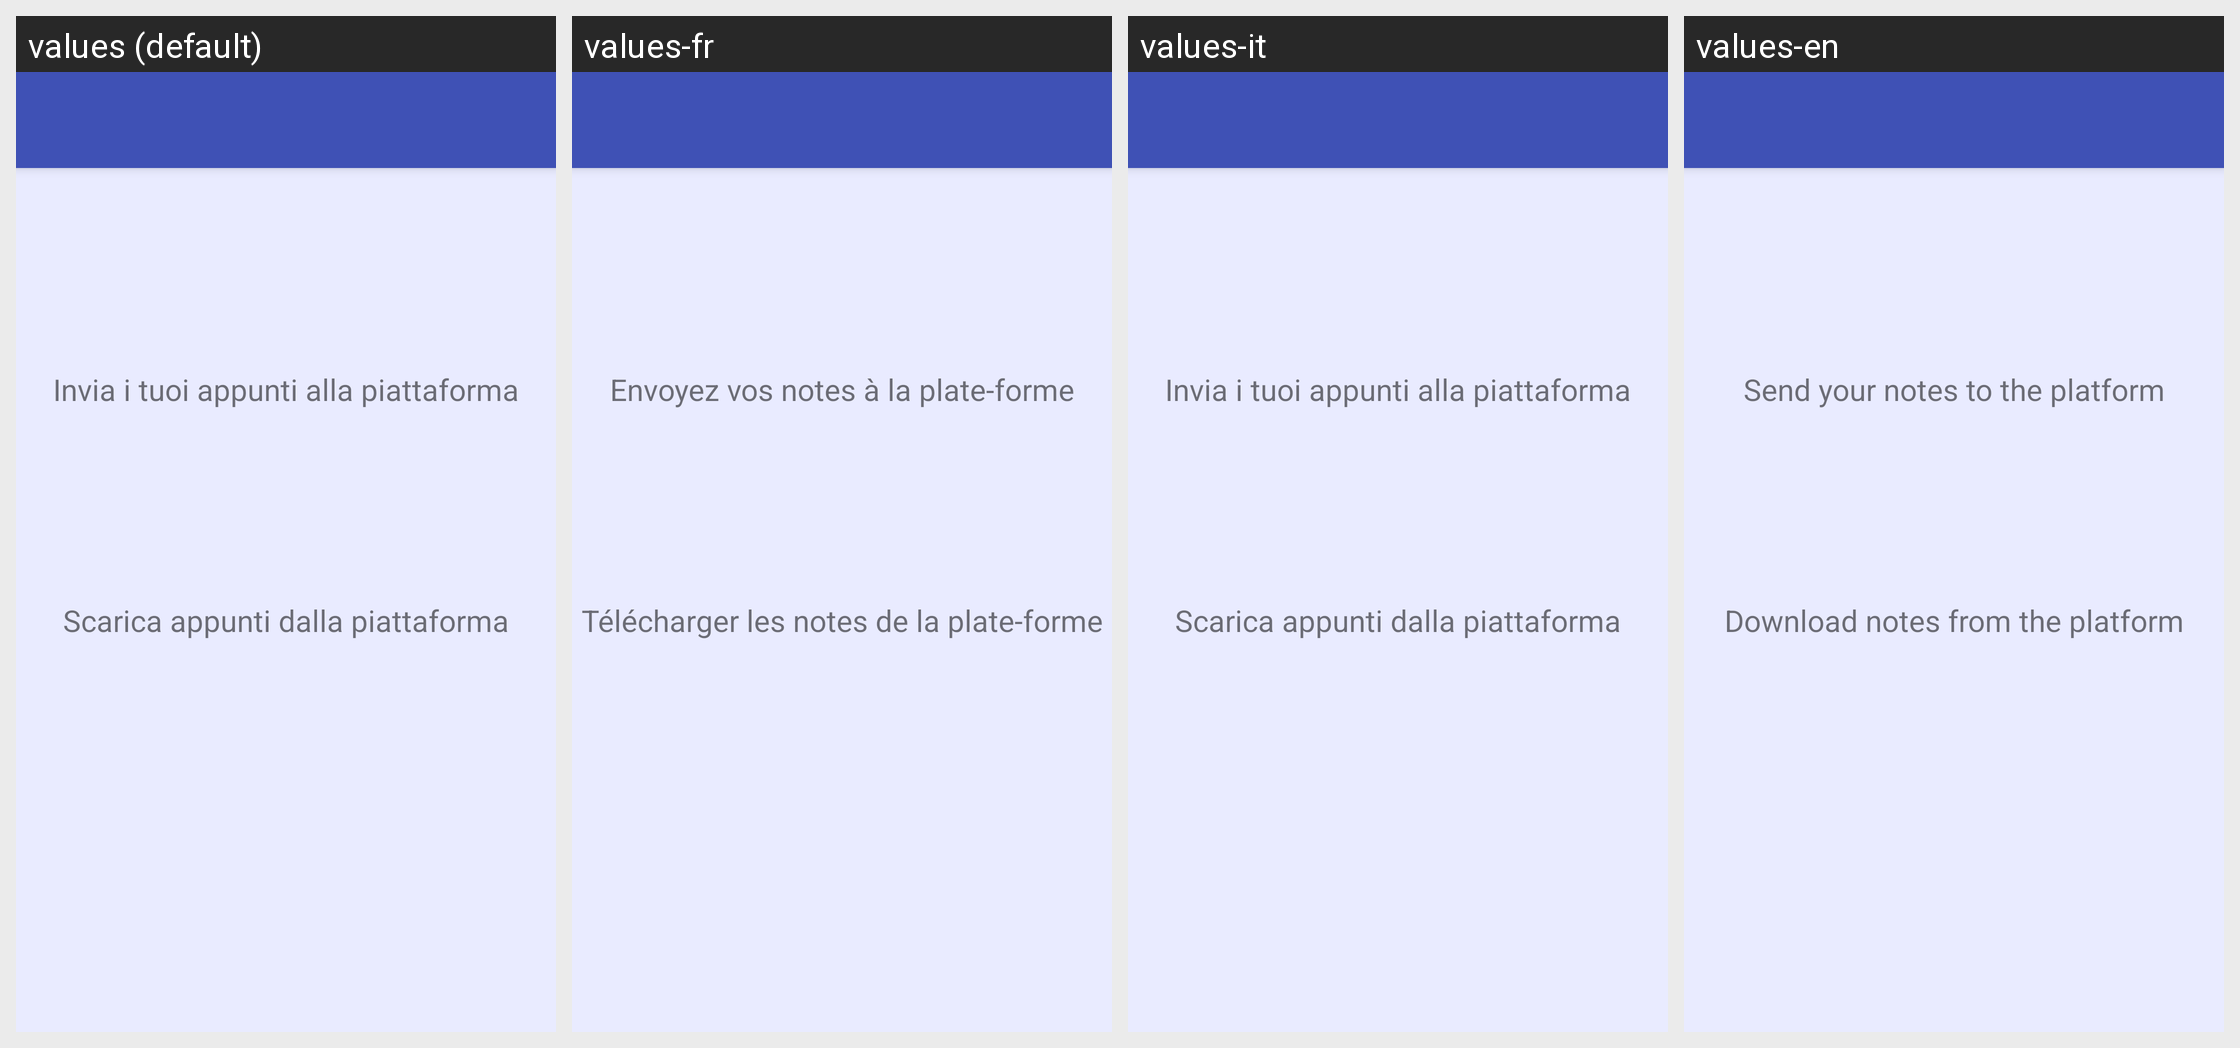

This grid shows one Android layout under several languages. Give, for every string resource on the screen, its name, the default text and each shown locale's text.
Android screen res/layout/activity_sharing.xml rendered under 4 locales, left to right: values (default), values-fr, values-it, values-en. Device: Nexus 5 (rendered at 1080×1920; each locale shown at half size, 540×960, under a caption strip naming it); theme AppTheme.
Other locales in the repository, not shown: values-ak.
Strings drawn on this screen, with the default value and each locale's value (text and hints the layout hard-codes, and strings that could not be matched under every locale, appear in the picture but are not listed):

sharing_upload
  values: Invia i tuoi appunti alla piattaforma
  values-fr: Envoyez vos notes à la plate-forme
  values-it: Invia i tuoi appunti alla piattaforma
  values-en: Send your notes to the platform

sharing_download
  values: Scarica appunti dalla piattaforma
  values-fr: Télécharger les notes de la plate-forme
  values-it: Scarica appunti dalla piattaforma
  values-en: Download notes from the platform
